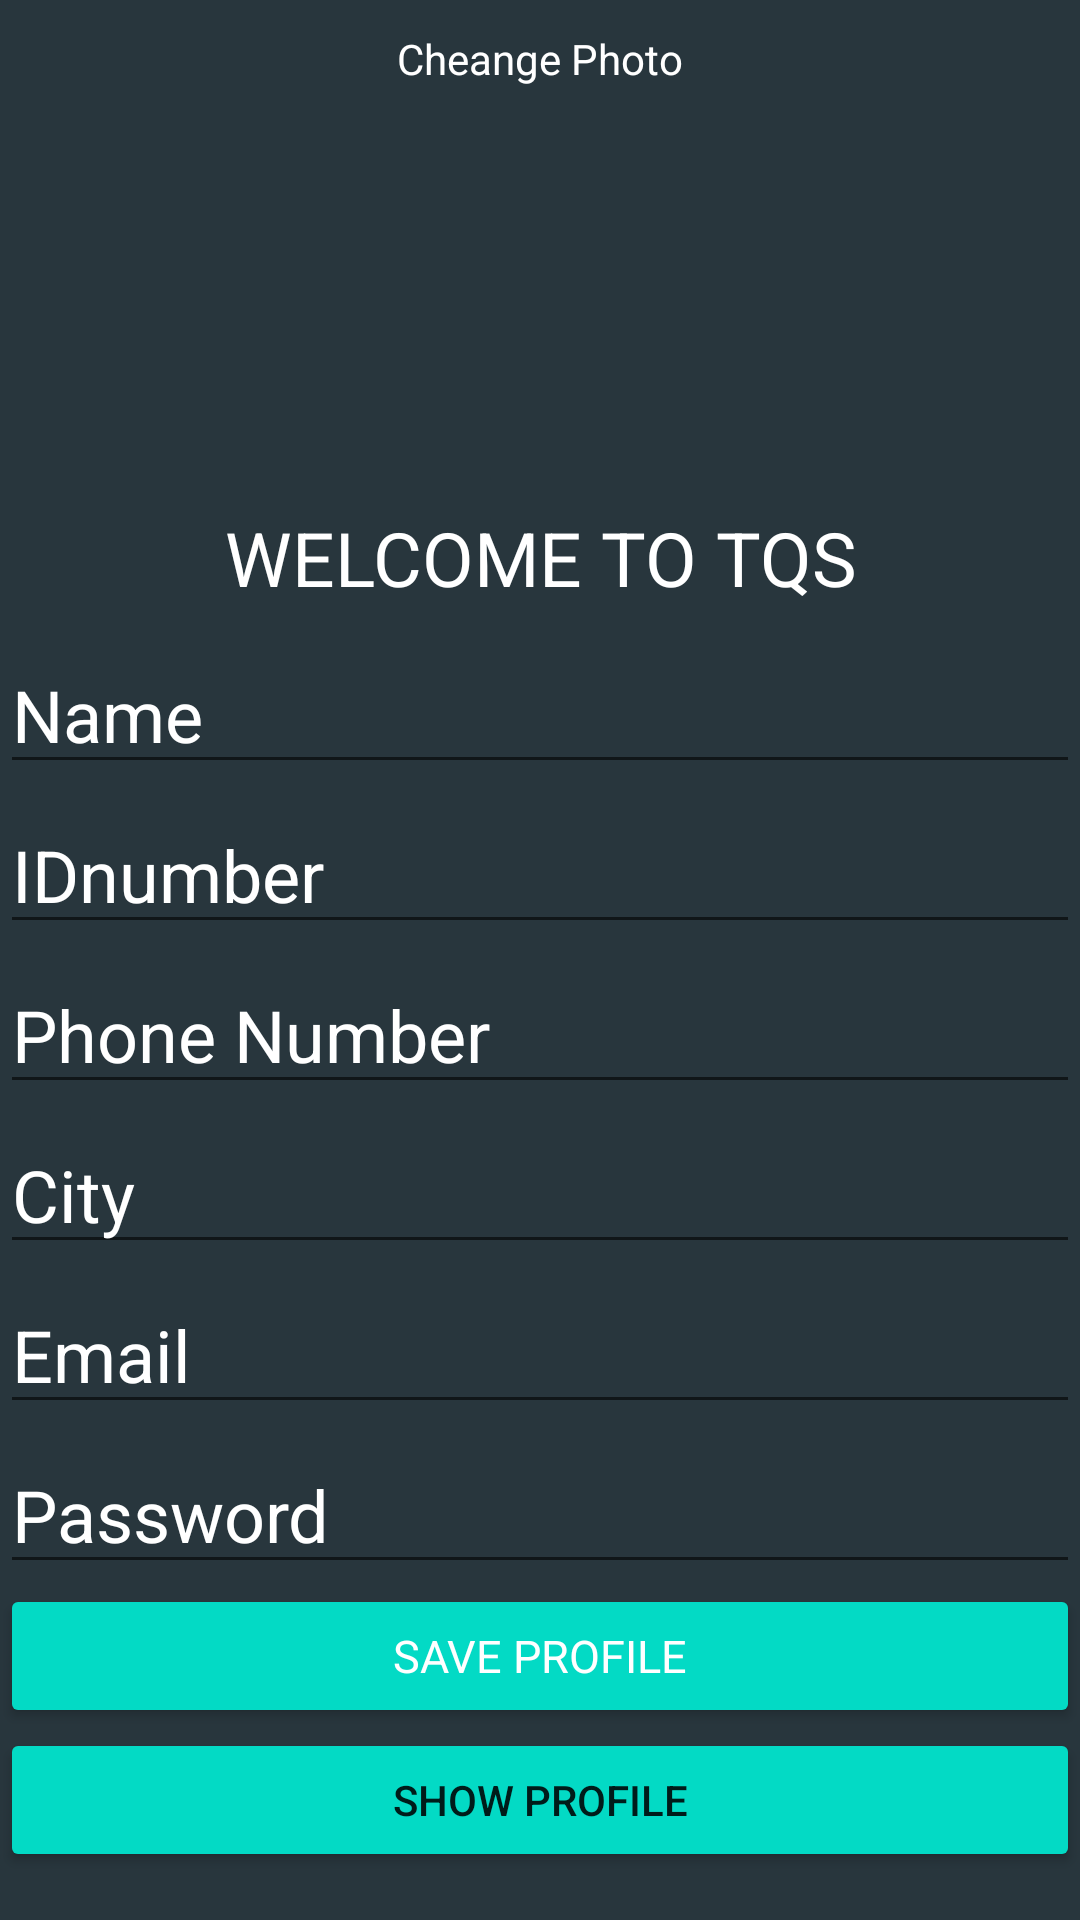

Here is an Android app screen rendered from its layout file. Give the layout XML and the strings, colors and styles it references.
<!-- AndroidManifest.xml: application theme Theme.AlphaShiftManagement -->
<!-- res/layout/activity_update_user_profile.xml -->
<?xml version="1.0" encoding="utf-8"?>
<LinearLayout xmlns:android="http://schemas.android.com/apk/res/android"
    xmlns:app="http://schemas.android.com/apk/res-auto"
    xmlns:tools="http://schemas.android.com/tools"
    android:layout_width="match_parent"
    android:layout_height="match_parent"
    android:orientation="vertical"
    android:gravity="center"
    android:background="#28363D"
    tools:context=".view.UpdateUserProfile">

    <TextView
        android:layout_width="wrap_content"
        android:layout_height="wrap_content"
        android:text="Cheange Photo"
        android:layout_marginTop="10dp"
        android:textColor="@color/white"/>


    <ImageView
        android:id="@+id/ProfileImage_uu"
        android:layout_width="100dp"
        android:layout_height="100dp"
        android:paddingTop="40dp"
        android:clickable="true"
        android:background="@drawable/okwhite"
        android:onClick="ChooseImage"
        android:layout_marginTop="25dp"/>

    <TextView
        android:id="@+id/textTitle_uu"
        android:layout_width="match_parent"
        android:layout_height="match_parent"
        android:layout_marginTop="15dp"
        android:layout_weight="1"
        android:text="Welcome to TQS"
        android:textAlignment="center"
        android:textAllCaps="true"
        android:textColor="#FFFFFF"
        android:textSize="25sp" />

    <EditText
        android:id="@+id/btnSIname_uu"
        style="@android:color/white"
        android:layout_width="match_parent"
        android:layout_height="match_parent"
        android:layout_marginTop="10dp"
        android:layout_weight="1"
        android:fontFamily="sans-serif"
        android:hint="Name"
        android:textColor="@android:color/white"
        android:textColorHint="@android:color/white"
        android:textSize="24sp" />

    <EditText
        android:id="@+id/btnSIIDnumber_uu"
        android:layout_width="match_parent"
        android:layout_height="match_parent"
        android:layout_marginTop="10dp"
        android:layout_weight="1"
        android:fontFamily="sans-serif"
        android:hint="IDnumber"
        android:textColor="@android:color/white"
        android:textColorHint="@android:color/white"
        android:textSize="24sp" />

    <EditText
        android:id="@+id/btnSIphoneNumber_uu"
        style="@android:color/white"
        android:layout_width="match_parent"
        android:layout_height="match_parent"
        android:drawableLeft="@drawable/ic_baseline_phone_24"
        android:layout_marginTop="10dp"
        android:layout_weight="1"
        android:fontFamily="sans-serif"
        android:hint="Phone Number"
        android:textColor="@android:color/white"
        android:textColorHint="@android:color/white"
        android:textSize="24sp" />

    <EditText
        android:id="@+id/btnSIcity_uu"
        style="@android:color/white"
        android:layout_width="match_parent"
        android:layout_height="match_parent"
        android:layout_marginTop="10dp"
        android:layout_weight="1"
        android:fontFamily="sans-serif"
        android:hint="City"
        android:textColor="@android:color/white"
        android:textColorHint="@android:color/white"
        android:textSize="24sp" />

    <EditText
        android:id="@+id/btnSIemail_uu"
        android:layout_width="match_parent"
        android:layout_height="match_parent"
        android:layout_marginTop="10dp"
        android:layout_weight="1"
        android:fontFamily="sans-serif"
        android:hint="Email"
        android:textColor="@android:color/white"
        android:textColorHint="@android:color/white"
        android:textSize="24sp" />

    <EditText
        android:id="@+id/btnSIpassword_uu"
        android:layout_width="match_parent"
        android:layout_height="match_parent"
        android:layout_marginTop="10dp"
        android:layout_weight="1"
        android:fontFamily="sans-serif"
        android:hint="Password"
        android:textColor="@android:color/white"
        android:textColorHint="@android:color/white"
        android:textSize="24sp" />

    <Button
        android:id="@+id/btnSISignUp_uu"
        android:layout_width="match_parent"
        android:layout_height="wrap_content"
        android:fontFamily="sans-serif"
        android:text="Save Profile"
        android:textColor="@android:color/white"
        android:textSize="15sp"

        android:backgroundTint="?attr/colorAccent"/>

    <Button
        android:id="@+id/ShowProfile_SI_uu"
        android:layout_width="match_parent"
        android:layout_height="wrap_content"
        android:text="Show Profile"
        android:onClick="ShowProfile"
        android:backgroundTint="?attr/colorAccent"/>
    

    <ProgressBar
        android:id="@+id/progressbar_SI_uu"
        android:layout_width="match_parent"
        android:layout_height="wrap_content"
        style="@style/Widget.AppCompat.ProgressBar.Horizontal"
        android:indeterminate="true"
        android:visibility="invisible"/>

</LinearLayout>
<!-- resources referenced by this layout -->
<resources>
  <style name="Theme.AlphaShiftManagement" parent="Theme.MaterialComponents.DayNight.NoActionBar">
          
          <item name="colorPrimary">@color/teal_700</item>
          <item name="colorPrimaryVariant">@color/teal_700</item>
          <item name="colorOnPrimary">@color/teal_700</item>
          
          <item name="colorSecondary">@color/teal_200</item>
          <item name="colorSecondaryVariant">@color/teal_700</item>
          <item name="colorOnSecondary">@color/black</item>
          
          <item name="android:statusBarColor" tools:targetApi="l">?attr/colorPrimaryVariant</item>
          
      </style>
  <!-- not gathered from this repository: default colours our renderer supplied (Android Studio template values) -->
  <color name="teal_200">#FF03DAC5</color>
  <color name="teal_700">#FF018786</color>
  <color name="black">#FF000000</color>
  <color name="white">#FFFFFFFF</color>
</resources>
